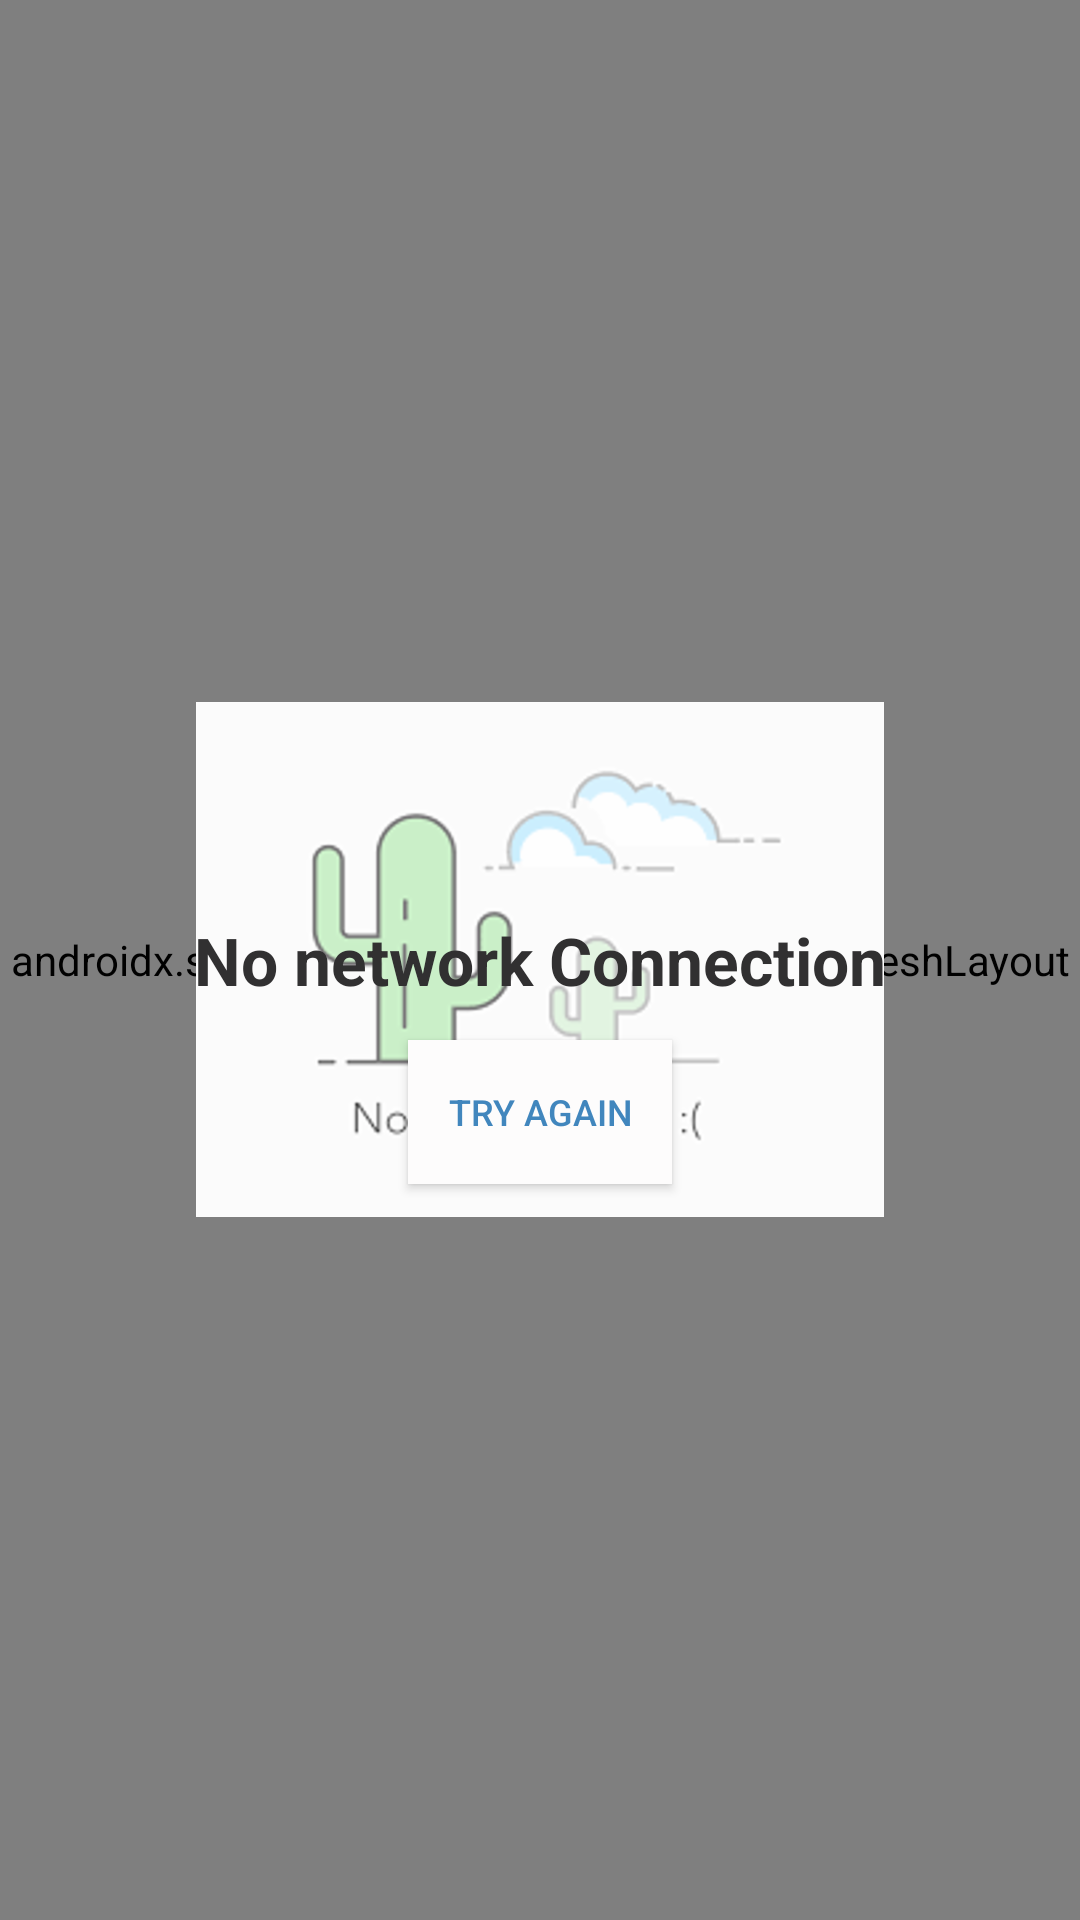

Write the Android layout XML for this screen, with the resource values it uses.
<!-- AndroidManifest.xml: application theme AppTheme -->
<!-- res/layout/activity_main.xml -->
<?xml version="1.0" encoding="utf-8"?>
<RelativeLayout xmlns:android="http://schemas.android.com/apk/res/android"
    xmlns:app="http://schemas.android.com/apk/res-auto"
    xmlns:tools="http://schemas.android.com/tools"
    android:layout_width="match_parent"
    android:layout_height="match_parent"
    android:orientation="vertical"
    tools:context=".MainActivity">

    <androidx.swiperefreshlayout.widget.SwipeRefreshLayout
        xmlns:android="http://schemas.android.com/apk/res/android"
        android:id="@+id/swipeControl"
        android:layout_width="match_parent"
        android:layout_height="match_parent">
    <androidx.recyclerview.widget.RecyclerView
        android:id="@+id/repositorylist"
        android:layout_width="match_parent"
        android:layout_height="wrap_content"
        android:layout_margin="@dimen/dimen_4_sp">
    </androidx.recyclerview.widget.RecyclerView>
    </androidx.swiperefreshlayout.widget.SwipeRefreshLayout>
    <ImageView
        android:id="@+id/no_result"
        style="@style/no_internet"
        android:layout_centerInParent="true"
        android:gravity="center"
        android:src="@drawable/no_result" />

    <TextView
        android:id="@+id/no_internet"
        style="@style/no_internet"
        android:layout_centerInParent="true"
        android:gravity="center"
        android:text="@string/no_network_connection" />

    <Button
        android:id="@+id/tryagain_btn"
        android:layout_width="wrap_content"
        android:layout_height="wrap_content"
        android:layout_centerInParent="true"
        android:layout_centerVertical="true"
        android:layout_marginTop="@dimen/dimen_12_sp"
        android:background="@color/white"
        android:gravity="center"
        android:text="try again"
        android:textAllCaps="true"
        android:textColor="@color/blue"
        android:textSize="@dimen/dimen_12_sp"
        android:layout_below="@+id/no_internet"/>

</RelativeLayout>
<!-- resources referenced by this layout -->
<resources>
  <color name="blue">#4186BD</color>
  <color name="white">#FDFCFC</color>
  <dimen name="dimen_12_sp">12sp</dimen>
  <dimen name="dimen_4_sp">4sp</dimen>
  <!-- drawable no_result: png bitmap (drawable-hdpi, 15961 bytes) -->
  <string name="no_network_connection">No network Connection</string>
  <style name="no_internet">
          <item name="android:textStyle">bold</item>
          <item name="android:textSize">@dimen/dimen_22_sp</item>
          <item name="android:textColor">@color/black</item>
          <item name="android:layout_width">match_parent</item>
          <item name="android:layout_height">wrap_content</item>
      </style>
  <style name="AppTheme" parent="Theme.AppCompat.Light.DarkActionBar">
          
          <item name="colorPrimary">@color/colorPrimary</item>
          <item name="colorPrimaryDark">@color/colorPrimaryDark</item>
          <item name="colorAccent">@color/colorAccent</item>
      </style>
  <dimen name="dimen_22_sp">22sp</dimen>
  <color name="black">#313031</color>
  <color name="colorPrimary">#008577</color>
  <color name="colorPrimaryDark">#00574B</color>
  <color name="colorAccent">#D81B60</color>
</resources>
